10-way image classification set "Cana_de_azucar" from GitHub (ErikaGM19/trabajo_de_grado); label vocabulary: carbon smut, hoja amarilla, mancha anillo, mancha parda, mosaic, muermo rojo, roya, sanas, secas, tizon bacteriano.

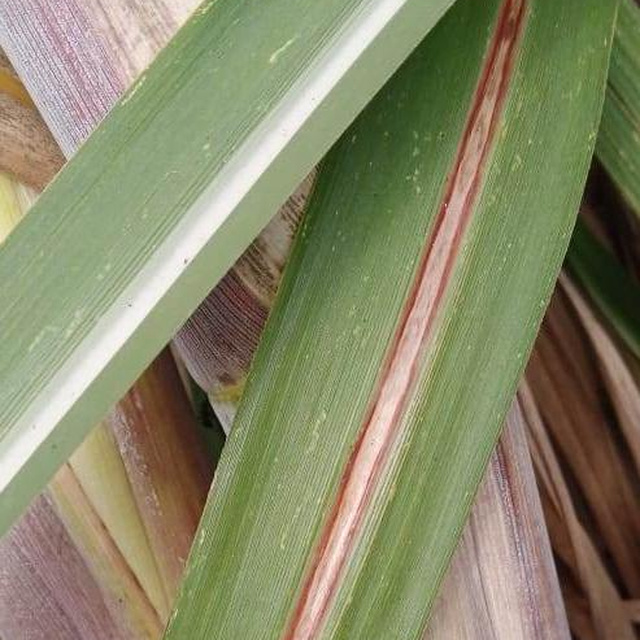
Label: muermo rojo

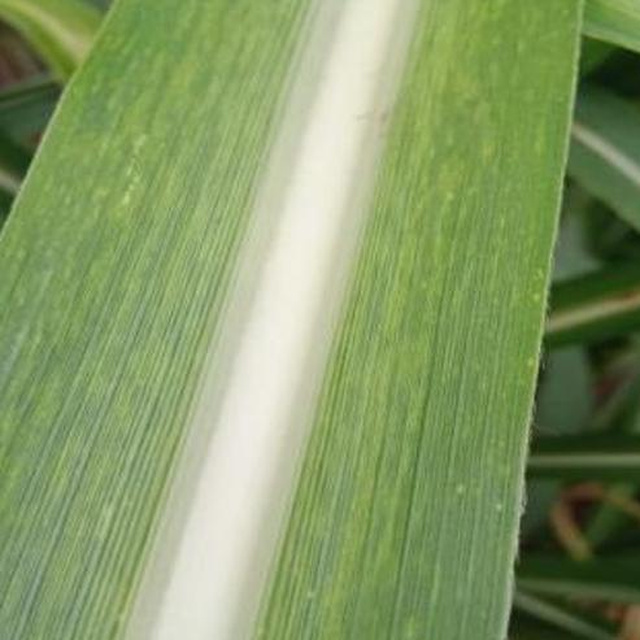
Label: mosaic

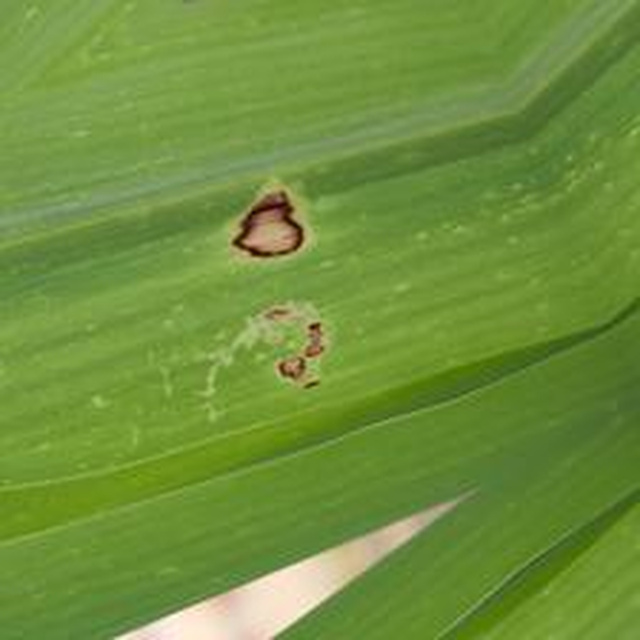
Label: mancha anillo

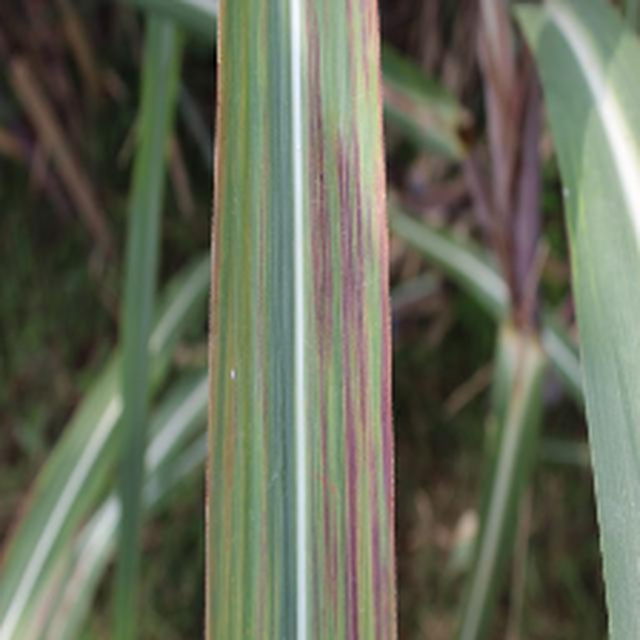
Label: tizon bacteriano

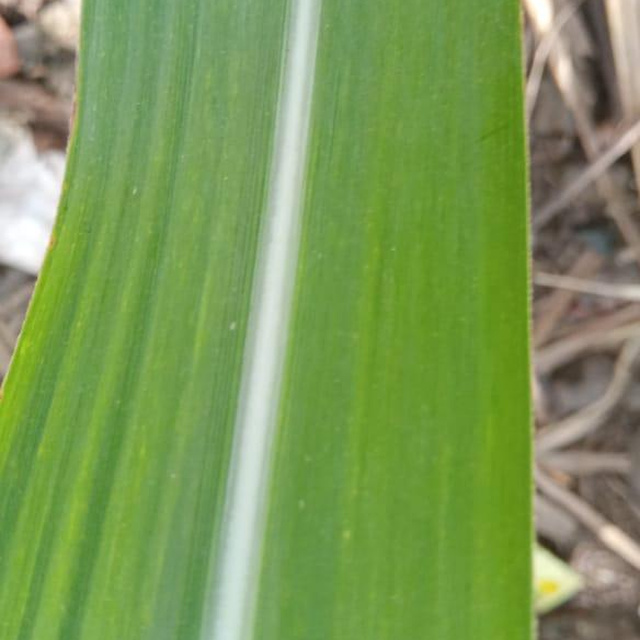
Label: sanas

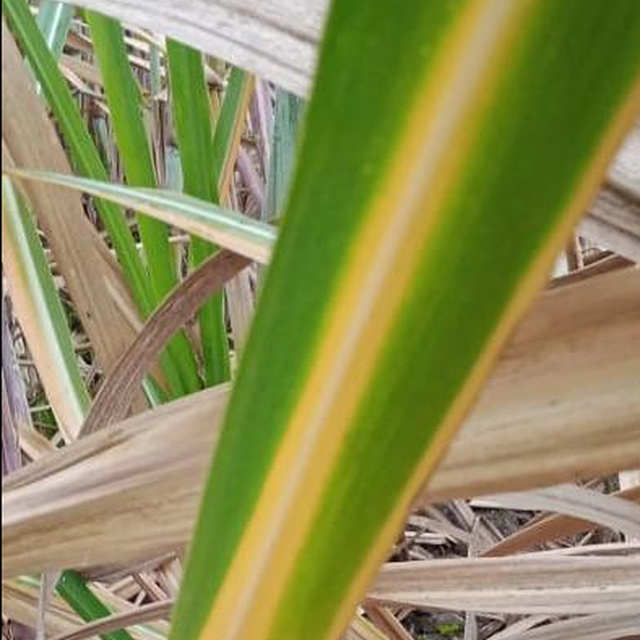
Label: hoja amarilla
